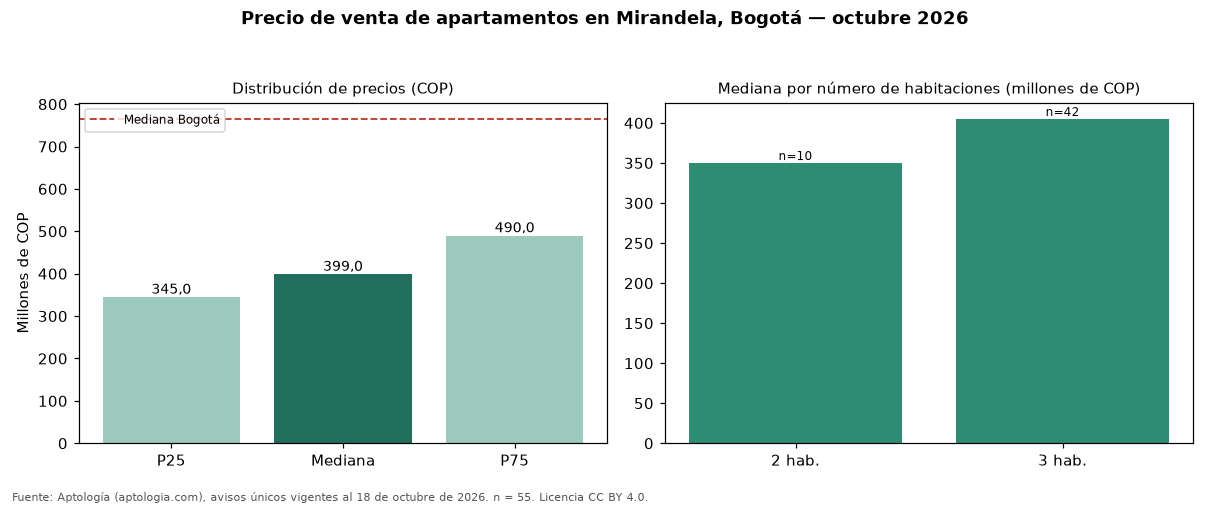

The file beside this chart, header and first rows:
seccion, metrica, valor_cop, n
precio, p25, 345000000, 55
precio, mediana, 399000000, 55
precio, p75, 490000000, 55
cop_por_m2, p25, 4769841, 55
cop_por_m2, mediana, 5357143, 55
cop_por_m2, p75, 5777778, 55
area, area_mediana_m2, 80.0, 55
habitaciones, 2, 350000000, 10
habitaciones, 3, 405000000, 42
administracion, mediana, 350000, 49
estrato, moda, 4, 
parqueadero, porcentaje_con_parqueadero, 92.7, 55
ciudad, mediana_ciudad, 765000000, 33308
ciudad, mediana_cop_por_m2_ciudad, 7407407, 33308
